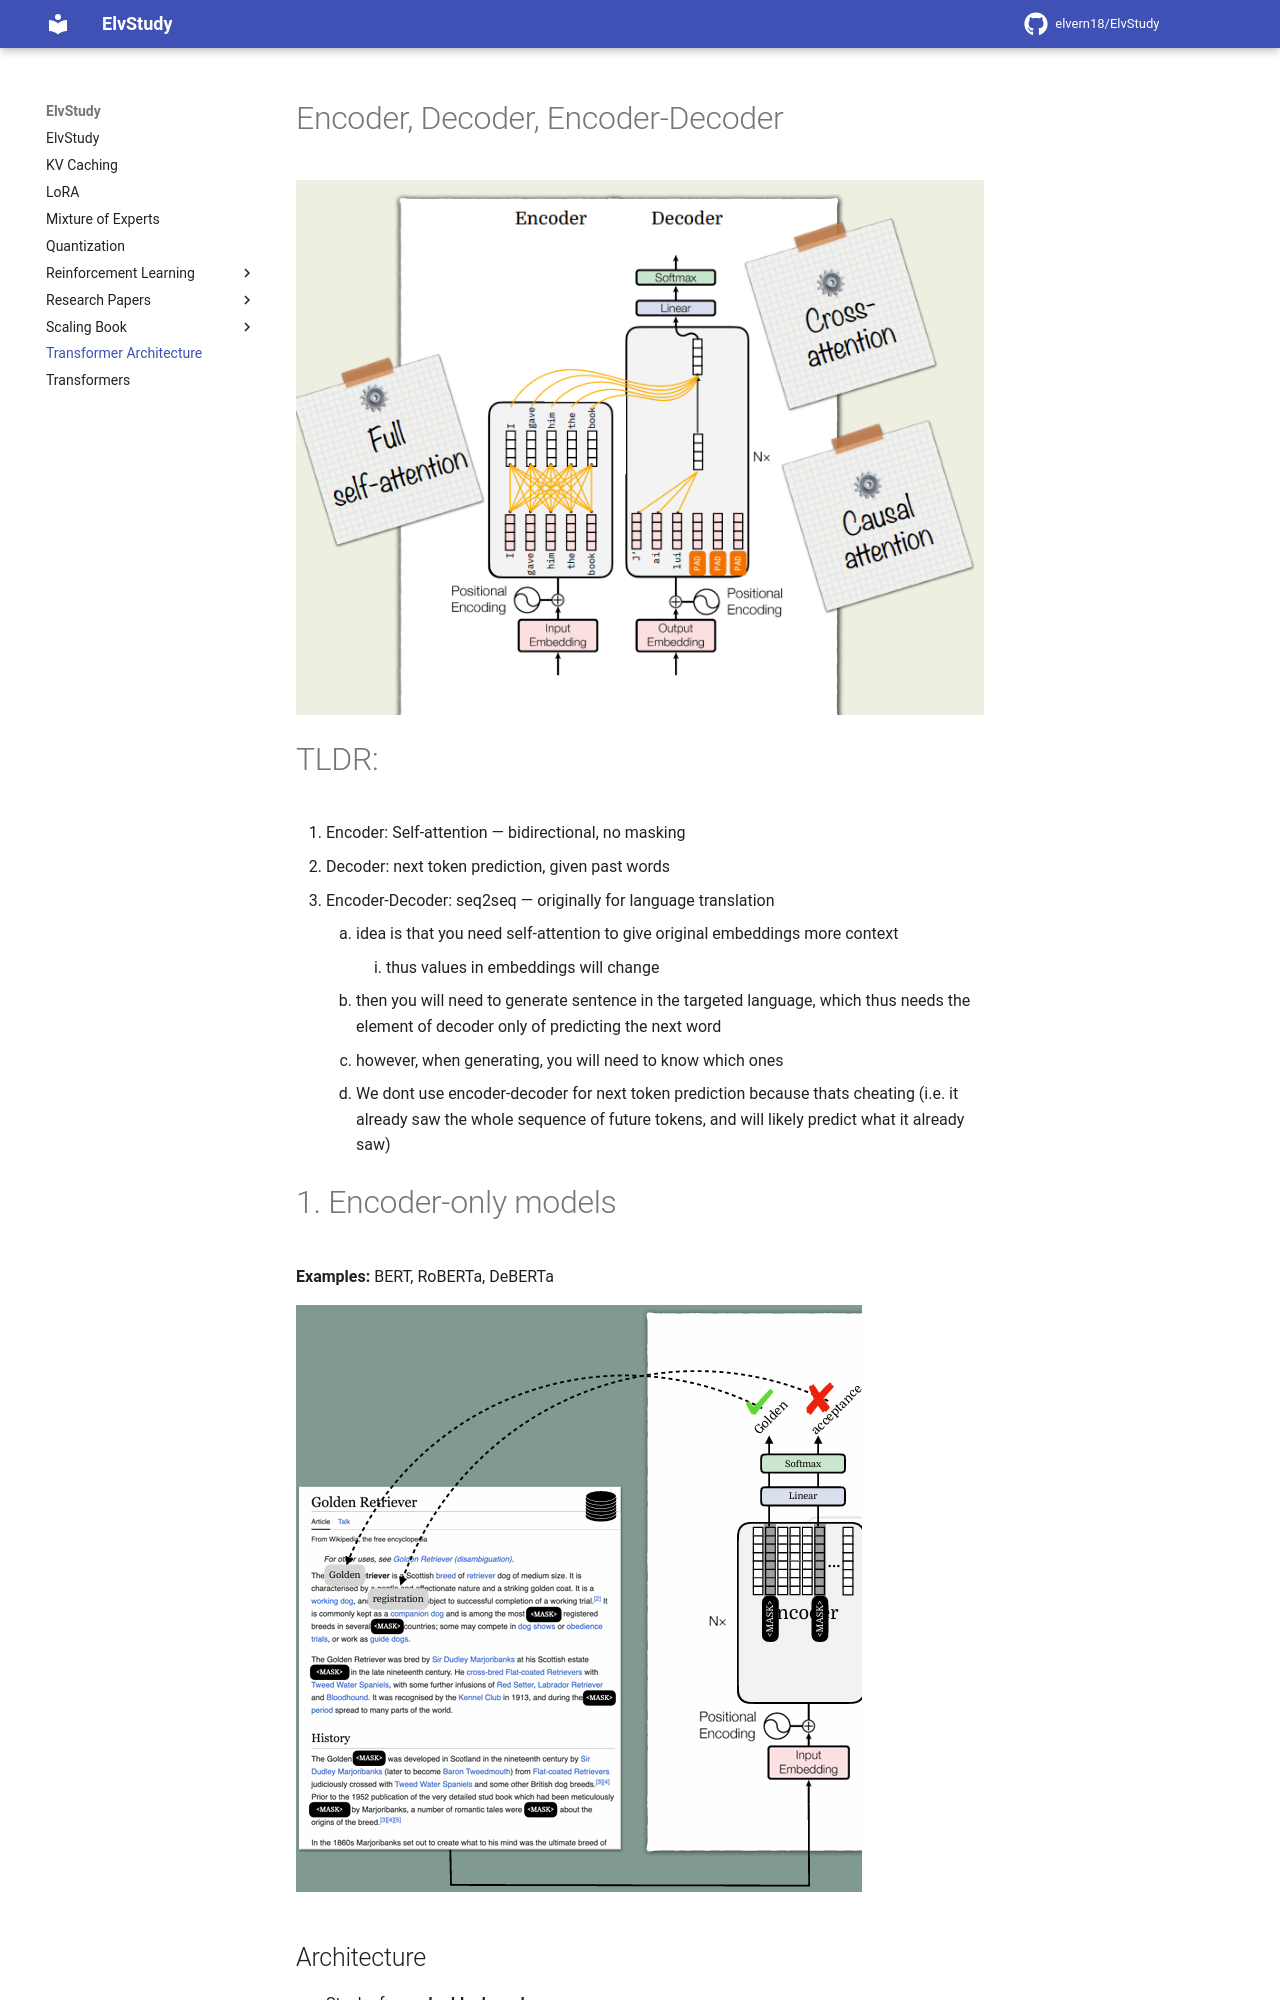

repository: elvern18/ElvStudy · page: Transformer Architecture/index.html · generator: mkdocs

# Encoder, Decoder, Encoder-Decoder

![image.png](images/image.png)

# TLDR:

1. Encoder: Self-attention — bidirectional, no masking 
2. Decoder: next token prediction, given past words
3. Encoder-Decoder: seq2seq — originally for language translation
    1. idea is that you need self-attention to give original embeddings more context 
        1. thus values in embeddings will change
    2. then you will need to generate sentence in the targeted language, which thus needs the element of decoder only of predicting the next word
    3. however, when generating, you will need to know which ones 
    4. We dont use encoder-decoder for next token prediction because thats cheating (i.e. it already saw the whole sequence of future tokens, and will likely predict what it already saw) 

# 1. Encoder-only models

**Examples:** BERT, RoBERTa, DeBERTa

![image.png](images/image%201.png)

## Architecture

- Stack of **encoder blocks only**
- Self-attention is **bidirectional**:
    - Mask `M` is usually zero everywhere (except padding)
    - Each token can attend to *all* tokens in the sequence

Formally, for token `i`, attention can use all tokens `j ∈ \{1…T\}`.

## Training objective

Typically **Masked Language Modeling (MLM)**:

- Corrupt the input by masking some positions, e.g.
    
    `"The cat sat on the \[MASK\]."`
    
- Predict the original token at masked positions using **full context**
- Loss: cross-entropy **only on masked positions**

This encourages deep **contextual representations** of the whole sequence.
